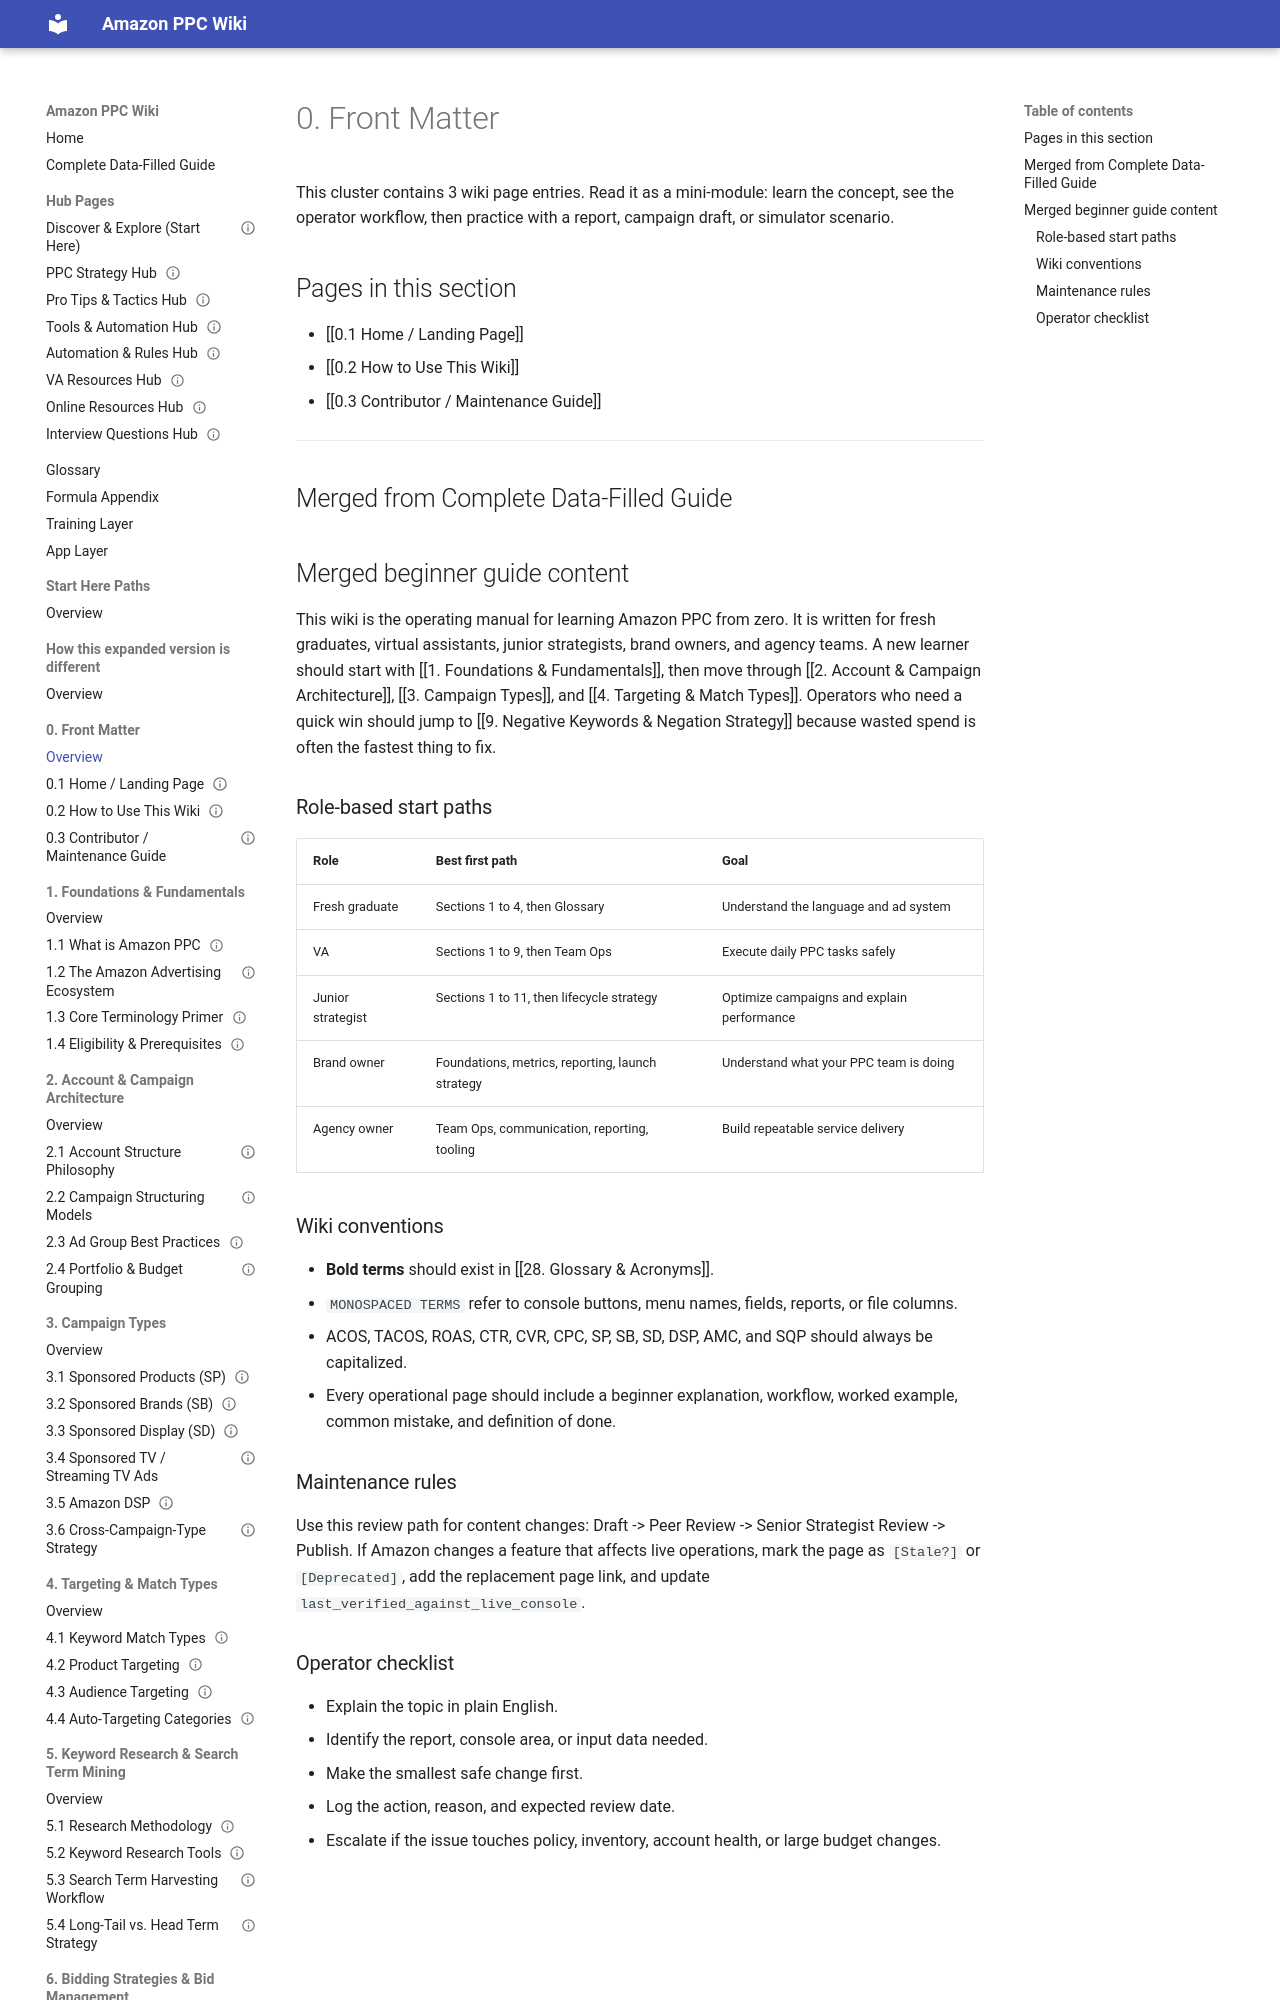

repository: projectamazonph/Amazon-Wiki · page: sections/00-0-front-matter/index.html · generator: mkdocs

---
title: "0. Front Matter"
page_type: section_overview
section_id: "0"
source_doc: "Amazon_PPC_Wiki_Fresh_Graduate_Guide_EXPANDED.docx"
last_verified_against_live_console: null
owner: "PPC Training Team"
review_cycle: "Quarterly"
---
# 0. Front Matter

This cluster contains 3 wiki page entries. Read it as a mini-module: learn the concept, see the operator workflow, then practice with a report, campaign draft, or simulator scenario.

## Pages in this section

- [[0.1 Home / Landing Page]]
- [[0.2 How to Use This Wiki]]
- [[0.3 Contributor / Maintenance Guide]]

---

## Merged from Complete Data-Filled Guide
